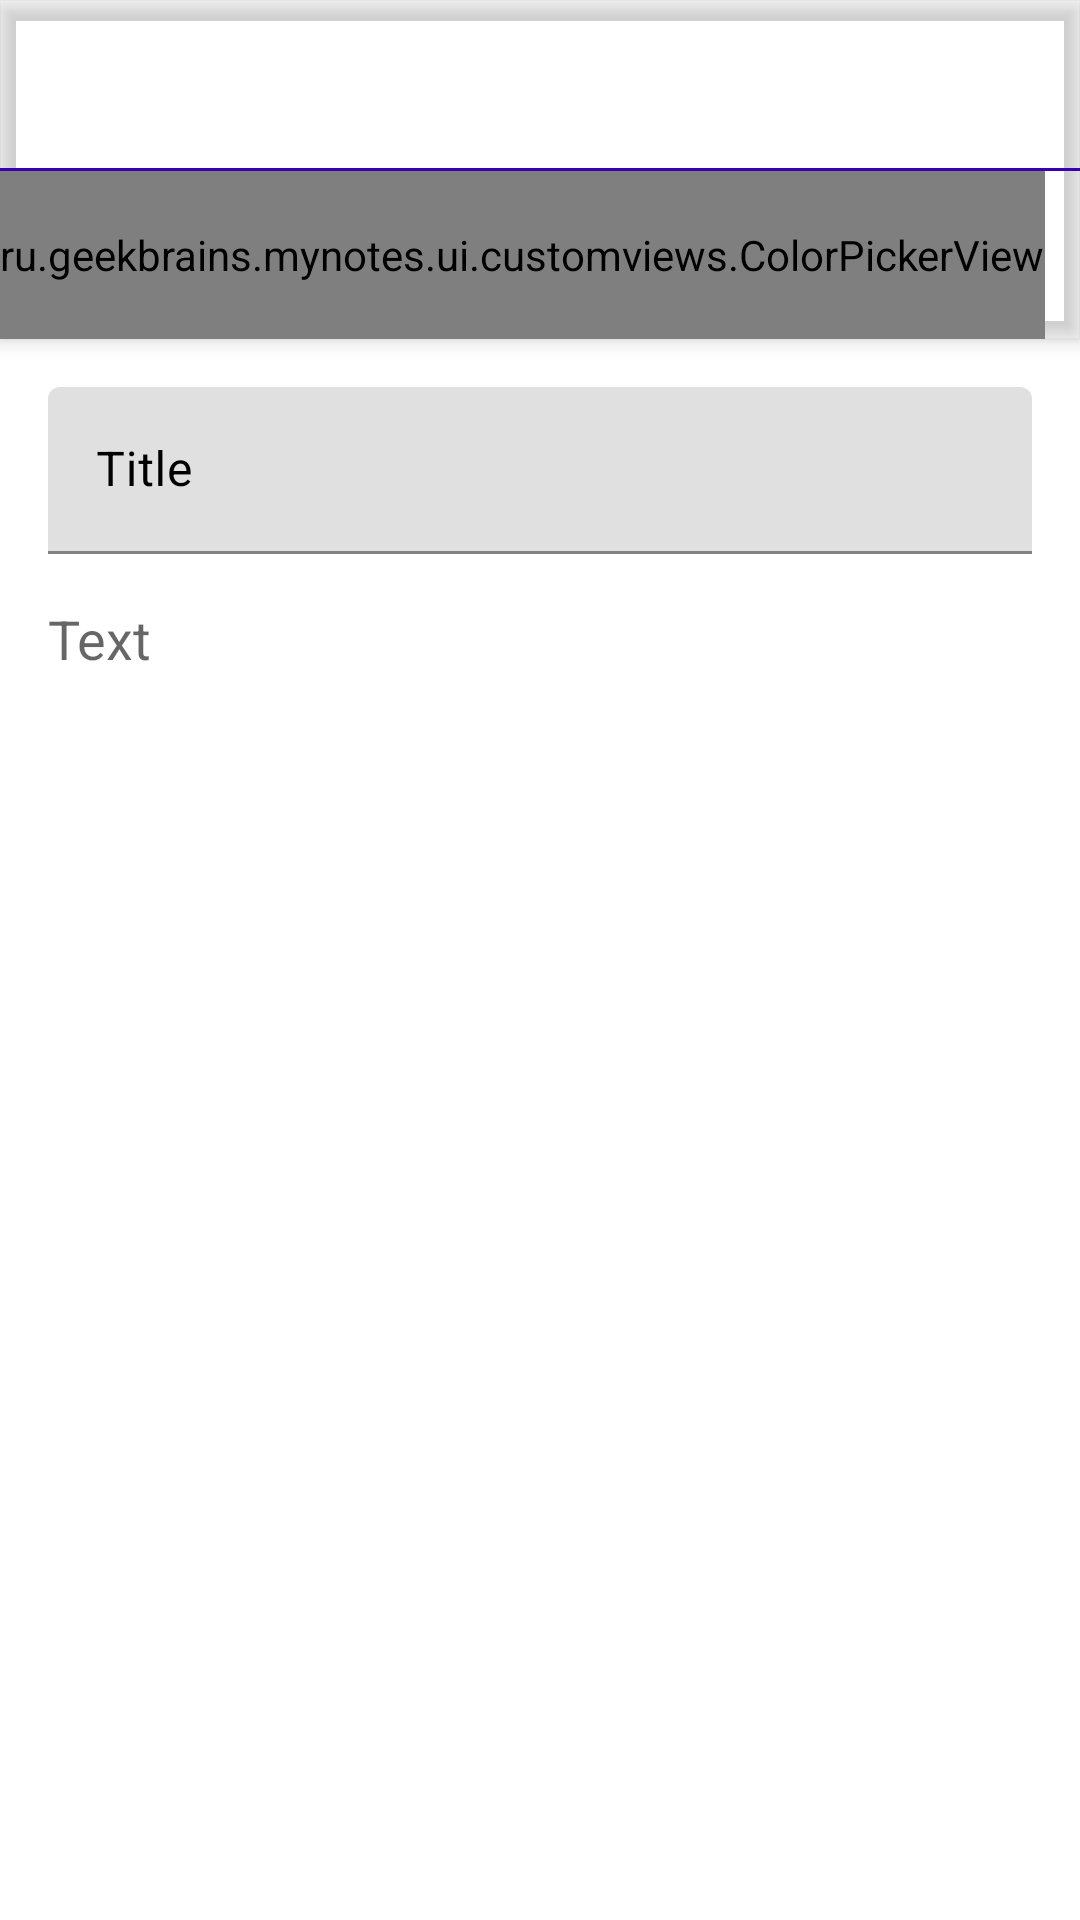

Reconstruct the res/layout file that produces this screen, plus the resources it refers to.
<!-- AndroidManifest.xml: application theme AppTheme -->
<!-- res/layout/activity_note.xml -->
<?xml version="1.0" encoding="utf-8"?>
<androidx.coordinatorlayout.widget.CoordinatorLayout
    xmlns:android="http://schemas.android.com/apk/res/android"
    xmlns:app="http://schemas.android.com/apk/res-auto"
    android:layout_height="match_parent"
    android:layout_width="match_parent"
    >

    <com.google.android.material.appbar.AppBarLayout
        android:id="@+id/noteActivity_appbar"
        android:layout_width="match_parent"
        android:layout_height="wrap_content">

        <androidx.appcompat.widget.Toolbar
            android:id="@+id/noteActivity_toolbar"
            android:layout_width="match_parent"
            android:layout_height="wrap_content"
            app:layout_scrollFlags="scroll|enterAlways"/>
        <View
            android:layout_width="match_parent"
            android:layout_height="1dp"
            android:background="@color/colorPrimaryDark"/>
        <HorizontalScrollView
            android:layout_width="wrap_content"
            android:layout_height="wrap_content"
            android:scrollbars="none">

            <ru.geekbrains.mynotes.ui.customviews.ColorPickerView
                android:id="@+id/colorPicker"
                android:layout_width="wrap_content"
                android:layout_height="?attr/actionBarSize"/>
        </HorizontalScrollView>
        <ProgressBar
            android:id="@+id/progress_bar"
            android:layout_width="wrap_content"
            android:layout_height="wrap_content"
            android:visibility="gone"/>
    </com.google.android.material.appbar.AppBarLayout>

    <LinearLayout
        android:orientation="vertical"
        android:layout_width="match_parent"
        android:layout_height="wrap_content"
        android:padding="16dp"
        app:layout_behavior="@string/appbar_scrolling_view_behavior">

        <com.google.android.material.textfield.TextInputLayout
            android:layout_width="match_parent"
            android:layout_height="wrap_content"
            android:hint="@string/Title"
            android:textColorHint="@android:color/black">

            <com.google.android.material.textfield.TextInputEditText
                android:id="@+id/noteActivity_titleEt"
                android:layout_width="match_parent"
                android:layout_height="wrap_content"
                android:textColor="@android:color/black"/>
        </com.google.android.material.textfield.TextInputLayout>

        <EditText
            android:id="@+id/noteActivity_bodyEt"
            android:layout_width="match_parent"
            android:layout_height="wrap_content"
            android:layout_marginTop="16dp"
            android:background="@null"
            android:hint="@string/text"
            android:autofillHints="Text"
            android:inputType="textMultiLine" />
    </LinearLayout>
</androidx.coordinatorlayout.widget.CoordinatorLayout>
<!-- resources referenced by this layout -->
<resources>
  <string name="Title">Title</string>
  <string name="text">Text</string>
  <style name="AppTheme" parent="Theme.MaterialComponents.Light.NoActionBar">
          
          <item name="colorPrimary">@color/material_on_primary_disabled</item>
          <item name="colorPrimaryDark">@color/material_on_background_disabled</item>
          <item name="colorAccent">@color/colorAccent</item>
          <item name="alertDialogTheme">@style/AlertDialogTheme</item>
      </style>
  <style name="AlertDialogTheme" parent="ThemeOverlay.MaterialComponents.Dialog.Alert">
          <item name="buttonBarNegativeButtonStyle">@style/NegativeButtonStyle</item>
          <item name="buttonBarPositiveButtonStyle">@style/PositiveButtonStyle</item>
      </style>
  <style name="NegativeButtonStyle" parent="Widget.MaterialComponents.Button.TextButton.Dialog">
          <item name="android:textColor">@color/colorPrimaryDark</item>
      </style>
  <style name="PositiveButtonStyle" parent="Widget.MaterialComponents.Button.TextButton.Dialog">
          <item name="android:textColor">@color/colorPrimaryDark</item>
      </style>
  <!-- not gathered from this repository: default colours our renderer supplied (Android Studio template values) -->
  <color name="colorPrimaryDark">#FF3700B3</color>
  <color name="colorAccent">#FF03DAC5</color>
</resources>
